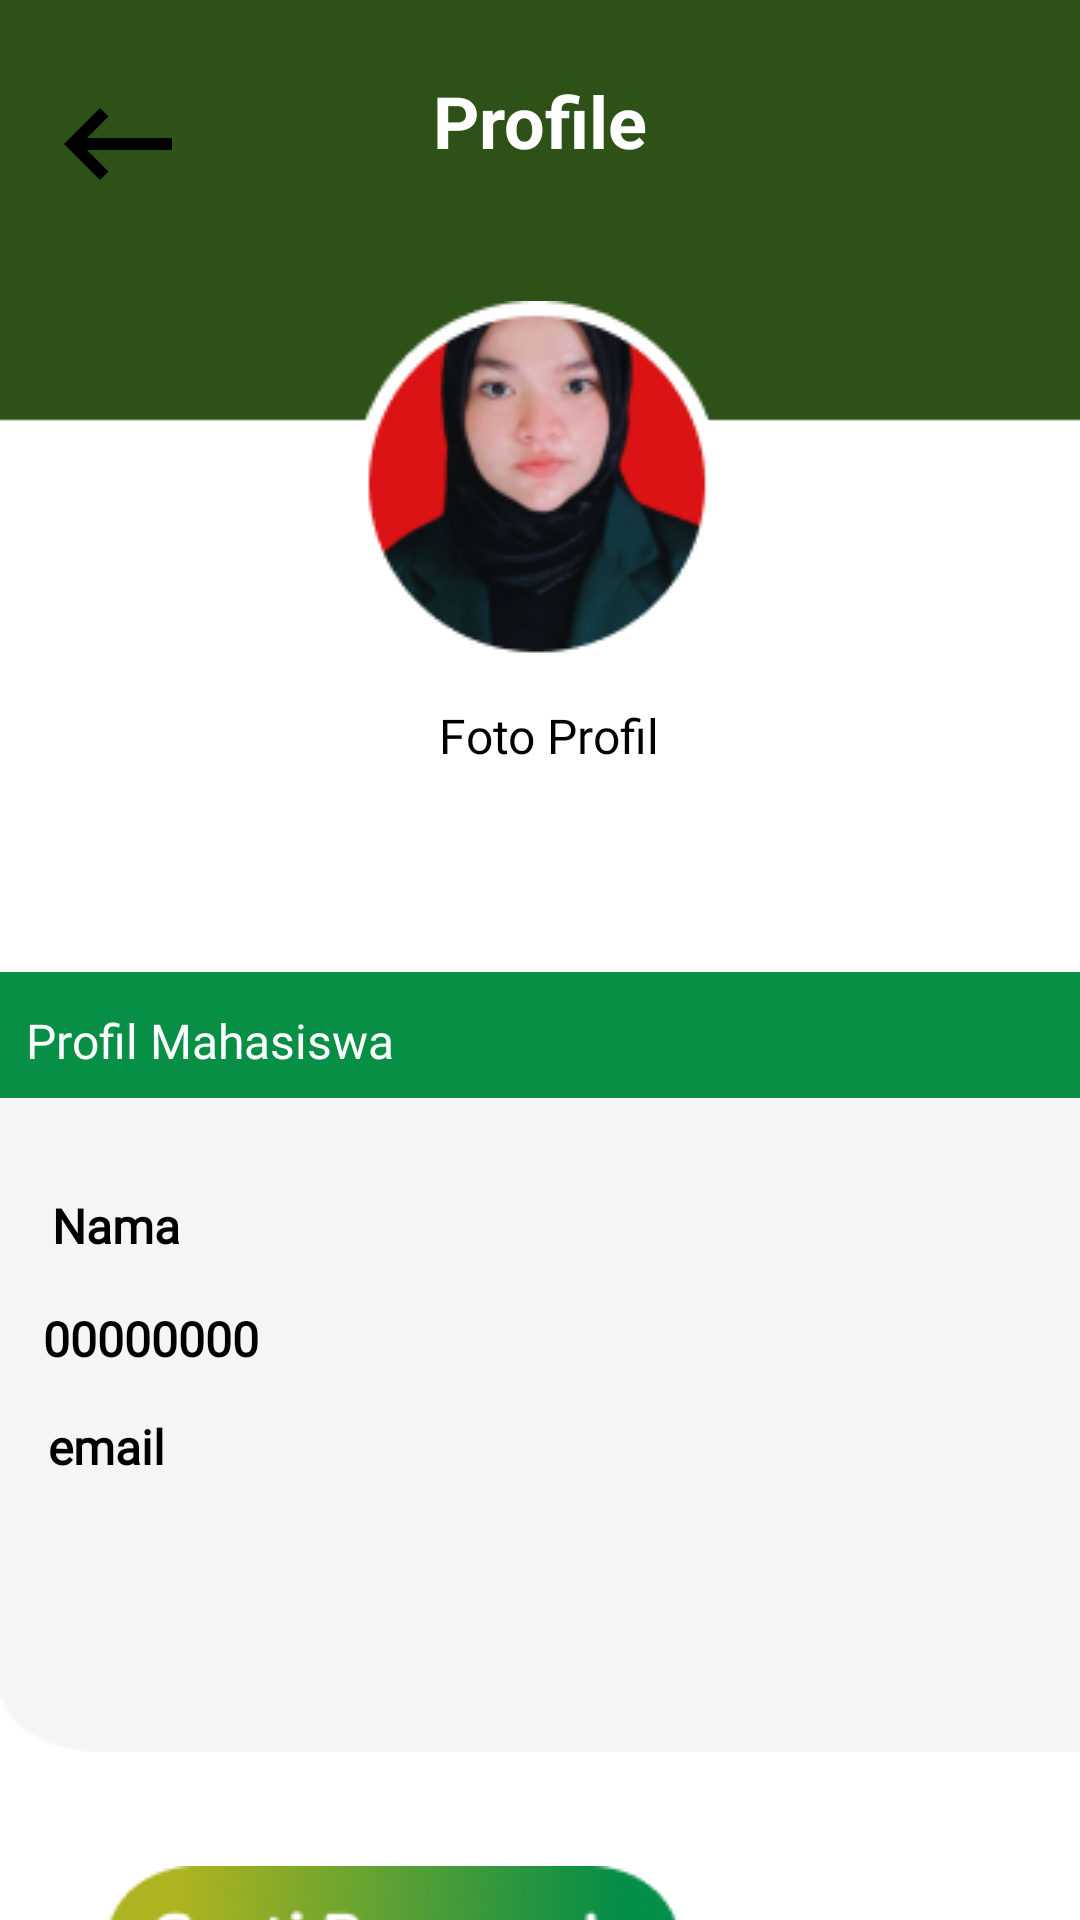

Android layout source for this screen:
<!-- AndroidManifest.xml: application theme Theme.MyApplicationNoActionBar -->
<!-- res/layout/activity_profile.xml -->
<?xml version="1.0" encoding="utf-8"?>
    <androidx.constraintlayout.widget.ConstraintLayout xmlns:android="http://schemas.android.com/apk/res/android"
    xmlns:app="http://schemas.android.com/apk/res-auto"
    xmlns:tools="http://schemas.android.com/tools"
    android:layout_width="match_parent"
    android:layout_height="match_parent"
    android:background="@drawable/bgprofil"
    tools:context=".ProfileActivity">

    <ImageView
        android:id="@+id/back"
        android:layout_width="51dp"
        android:layout_height="48dp"
        android:layout_marginTop="24dp"
        android:onClick="home"
        app:layout_constraintEnd_toEndOf="parent"
        app:layout_constraintHorizontal_bias="0.044"
        app:layout_constraintStart_toStartOf="parent"
        app:layout_constraintTop_toTopOf="parent"
        app:srcCompat="@drawable/ic_back"
        tools:ignore="SpeakableTextPresentCheck" />

    <TextView
        android:id="@+id/profiletext1"
        android:layout_width="wrap_content"
        android:layout_height="wrap_content"
        android:layout_marginTop="24dp"
        android:text="Profile"
        android:textColor="#FFFFFF"
        android:textSize="24sp"
        android:textStyle="bold"
        app:layout_constraintEnd_toEndOf="parent"
        app:layout_constraintStart_toStartOf="parent"
        app:layout_constraintTop_toTopOf="parent" />

    <ImageView
        android:id="@+id/profict"
        android:layout_width="wrap_content"
        android:layout_height="wrap_content"
        android:layout_marginTop="44dp"
        app:layout_constraintEnd_toEndOf="@+id/profiletext1"
        app:layout_constraintHorizontal_bias="0.52"
        app:layout_constraintStart_toStartOf="@+id/profiletext1"
        app:layout_constraintTop_toBottomOf="@+id/profiletext1"
        app:srcCompat="@drawable/propict" />

    <TextView
        android:id="@+id/textprof"
        android:layout_width="wrap_content"
        android:layout_height="wrap_content"
        android:layout_marginTop="12dp"
        android:fontFamily="@font/poppins_medium"
        android:text="Foto Profil"
        android:textColor="#000000"
        android:textSize="16sp"
        app:layout_constraintEnd_toEndOf="@+id/profict"
        app:layout_constraintHorizontal_bias="0.581"
        app:layout_constraintStart_toStartOf="@+id/profict"
        app:layout_constraintTop_toBottomOf="@+id/profict" />

    <View
        android:id="@+id/warnaprofile"
        android:layout_width="407dp"
        android:layout_height="260dp"
        android:layout_marginTop="68dp"
        android:background="@drawable/bgg"
        app:layout_constraintStart_toStartOf="parent"
        app:layout_constraintTop_toBottomOf="@+id/textprof" />

    <View
        android:id="@+id/detailprof"
        android:layout_width="416dp"
        android:layout_height="42dp"
        android:layout_marginTop="68dp"
        android:background="@drawable/colorprofil"
        app:layout_constraintEnd_toEndOf="parent"
        app:layout_constraintHorizontal_bias="1.0"
        app:layout_constraintStart_toStartOf="parent"
        app:layout_constraintTop_toBottomOf="@+id/textprof" />

    <TextView
        android:id="@+id/judulprofil"
        android:layout_width="wrap_content"
        android:layout_height="wrap_content"
        android:layout_marginTop="80dp"
        android:fontFamily="@font/poppins_medium"
        android:text="Profil Mahasiswa"
        android:textColor="#FFFFFF"
        android:textSize="16sp"
        app:layout_constraintEnd_toEndOf="parent"
        app:layout_constraintHorizontal_bias="0.036"
        app:layout_constraintStart_toStartOf="parent"
        app:layout_constraintTop_toBottomOf="@+id/textprof"/>

    <TextView
        android:id="@+id/name"
        android:layout_width="wrap_content"
        android:layout_height="wrap_content"
        android:layout_marginTop="40dp"
        android:fontFamily="@font/poppins_medium"

        android:text="Nama"
        android:textColor="#000000"
        android:textSize="16sp"
        android:textStyle="bold"
        app:layout_constraintEnd_toEndOf="parent"
        app:layout_constraintHorizontal_bias="0.055"
        app:layout_constraintStart_toStartOf="parent"
        app:layout_constraintTop_toBottomOf="@+id/judulprofil" />

    <TextView
        android:id="@+id/nim2"
        android:layout_width="90dp"
        android:layout_height="20dp"
        android:layout_marginTop="16dp"
        android:fontFamily="@font/poppins_medium"
        android:text="00000000"
        android:textColor="#000000"
        android:textSize="16sp"
        android:textStyle="bold"
        app:layout_constraintEnd_toEndOf="parent"
        app:layout_constraintHorizontal_bias="0.053"
        app:layout_constraintStart_toStartOf="parent"
        app:layout_constraintTop_toBottomOf="@+id/name" />

    <TextView
        android:id="@+id/email"
        android:layout_width="wrap_content"
        android:layout_height="wrap_content"
        android:layout_marginStart="16dp"
        android:layout_marginTop="16dp"
        android:fontFamily="@font/poppins_medium"
        android:text="email"
        android:textColor="#000000"
        android:textSize="16sp"
        android:textStyle="bold"
        app:layout_constraintStart_toStartOf="parent"
        app:layout_constraintTop_toBottomOf="@+id/nim2" />

    <ImageButton
        android:id="@+id/edit"
        android:layout_width="48dp"
        android:layout_height="48dp"
        android:layout_marginStart="150dp"
        android:layout_marginTop="20dp"
        android:backgroundTint="#00FFFFFF"
        android:contentDescription="editnohp"
        android:onClick="ubah_email"
        app:layout_constraintStart_toEndOf="@+id/name"
        app:layout_constraintTop_toBottomOf="@+id/detailprof"
        app:srcCompat="@drawable/ic_edit"
        tools:ignore="SpeakableTextPresentCheck,SpeakableTextPresentCheck,SpeakableTextPresentCheck,SpeakableTextPresentCheck" />

    <ImageButton
        android:id="@+id/gantipass"
        android:layout_width="wrap_content"
        android:layout_height="wrap_content"
        android:layout_marginTop="28dp"
        android:backgroundTint="#00FFFFFF"
        android:contentDescription="ganti pass"
        android:onClick="pass"
        app:layout_constraintBottom_toBottomOf="parent"
        app:layout_constraintEnd_toEndOf="@+id/warnaprofile"
        app:layout_constraintHorizontal_bias="0.108"
        app:layout_constraintStart_toStartOf="parent"
        app:layout_constraintTop_toBottomOf="@+id/warnaprofile"
        app:layout_constraintVertical_bias="0.0"
        app:srcCompat="@drawable/gantipass" />

</androidx.constraintlayout.widget.ConstraintLayout>
<!-- resources referenced by this layout -->
<resources>
  <!-- drawable bgg: png bitmap (drawable, 2365 bytes) -->
  <!-- drawable bgprofil: png bitmap (drawable, 2942 bytes) -->
  <!-- drawable colorprofil: png bitmap (drawable, 234 bytes) -->
  <!-- drawable gantipass: png bitmap (drawable, 13316 bytes) -->
  <!-- drawable ic_back (drawable) -->
  <vector android:height="24dp" android:tint="#000000"
      android:viewportHeight="24" android:viewportWidth="24"
      android:width="24dp" xmlns:android="http://schemas.android.com/apk/res/android">
      <path android:fillColor="@android:color/white" android:pathData="M21,11H6.83l3.58,-3.59L9,6l-6,6 6,6 1.41,-1.41L6.83,13H21z"/>
  
  </vector>
  <!-- drawable propict: png bitmap (drawable, 18656 bytes) -->
  <style name="Theme.MyApplicationNoActionBar" parent="Theme.MaterialComponents.DayNight.NoActionBar">
          
          <item name="colorPrimary">@color/purple_500</item>
          <item name="colorPrimaryVariant">@color/purple_700</item>
          <item name="colorOnPrimary">@color/white</item>
          
          <item name="colorSecondary">@color/teal_200</item>
          <item name="colorSecondaryVariant">@color/teal_700</item>
          <item name="colorOnSecondary">@color/black</item>
          
          <item name="android:statusBarColor" tools:targetApi="l">?attr/colorPrimaryVariant</item>
          
      </style>
  <color name="purple_500">#FF6200EE</color>
  <color name="purple_700">#FF3700B3</color>
  <color name="white">#FFFFFFFF</color>
  <color name="teal_200">#FF03DAC5</color>
  <color name="teal_700">#FF018786</color>
  <color name="black">#FF000000</color>
</resources>
